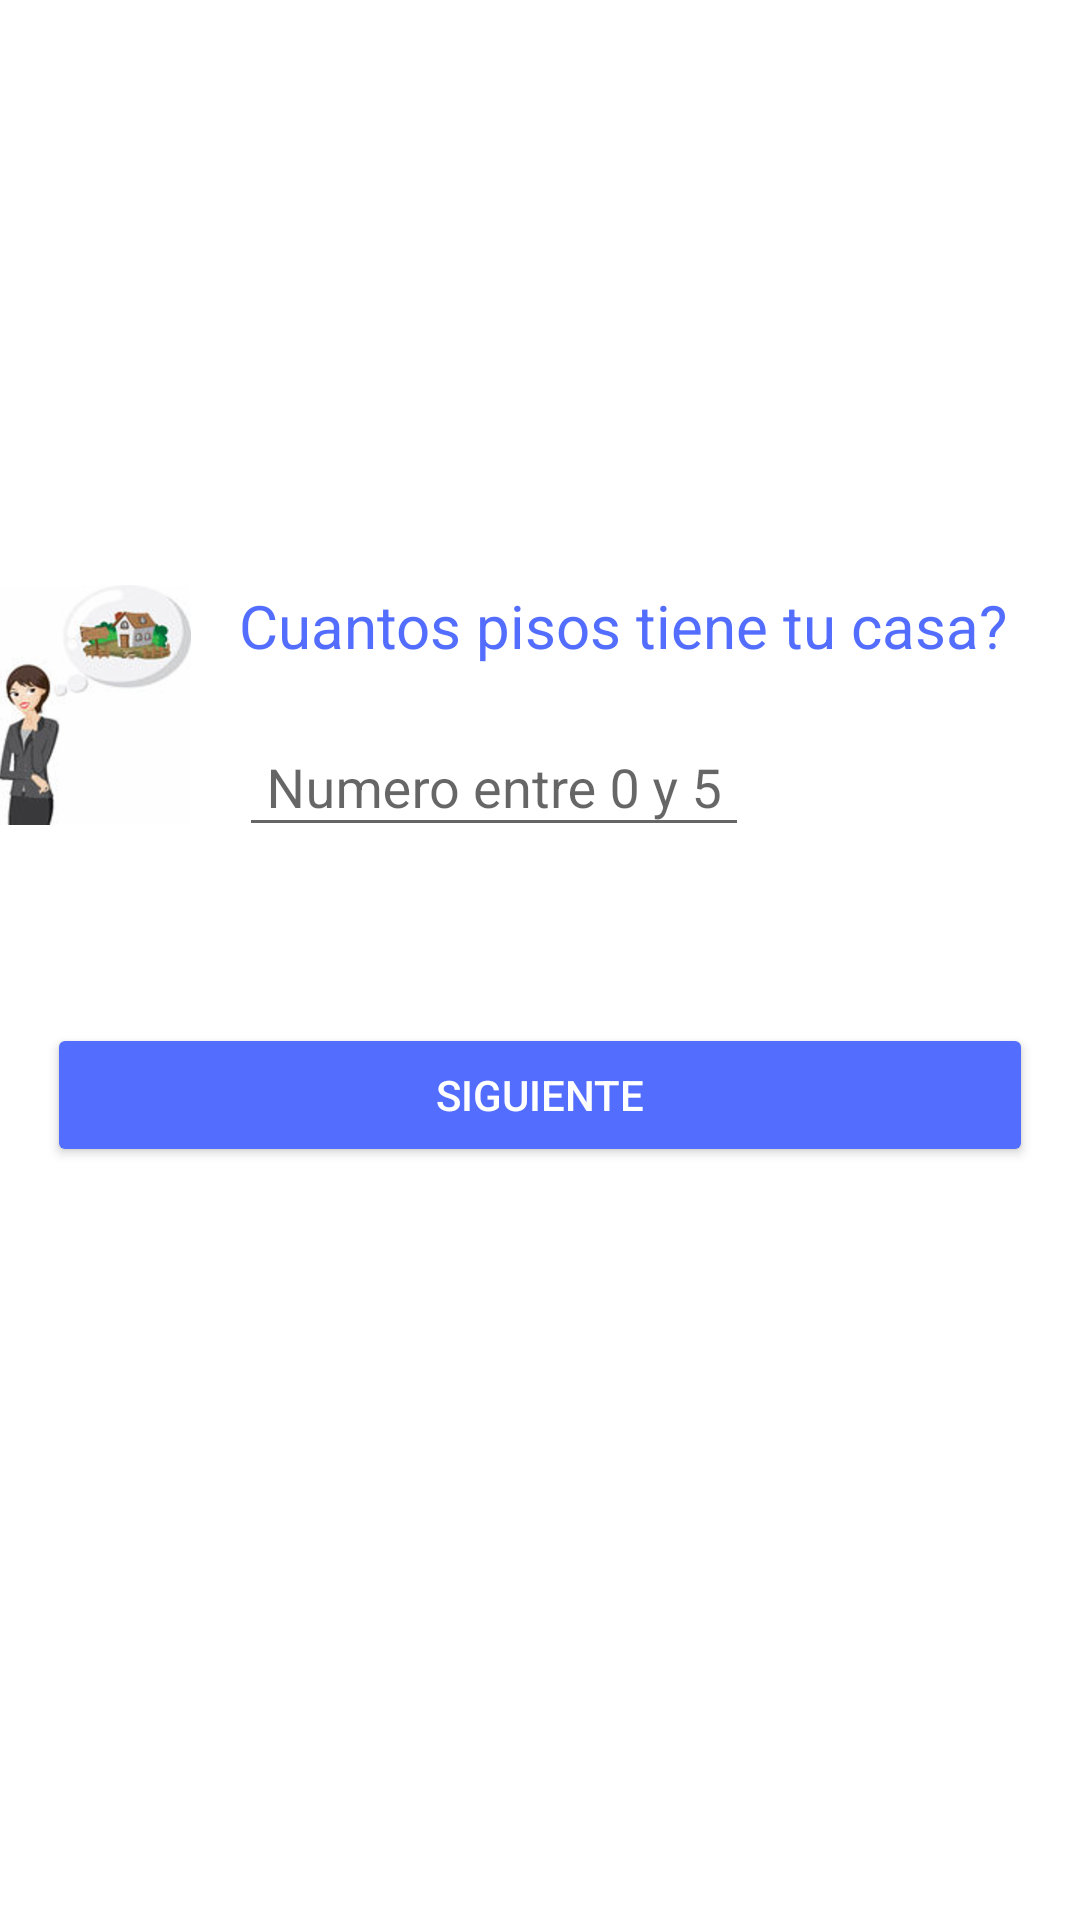

Layout XML and referenced resources for this Android screen:
<!-- AndroidManifest.xml: application theme AppTheme -->
<!-- res/layout/home_activity.xml -->
<FrameLayout xmlns:android="http://schemas.android.com/apk/res/android"
    xmlns:tools="http://schemas.android.com/tools" android:layout_width="match_parent"
    android:layout_height="match_parent" android:paddingLeft="@dimen/activity_horizontal_margin"
    android:paddingRight="@dimen/activity_horizontal_margin"
    android:paddingTop="@dimen/activity_vertical_margin"
    android:paddingBottom="@dimen/activity_vertical_margin"
    android:background="@color/textIconsColor"
    tools:context=".activity">
    <RelativeLayout
        android:layout_gravity="center"
        android:layout_width="match_parent"
        android:layout_height="250dp">
        <ImageView
            android:id="@+id/imageThinking"
            android:src="@drawable/casa1"
            android:layout_width="wrap_content"
            android:layout_height="wrap_content" />
        <TextView
            android:textColor="@color/accentColor"
            android:paddingLeft="16dp"
            android:layout_toRightOf="@+id/imageThinking"
            android:textSize="20sp"
            android:text="Cuantos pisos tiene tu casa?"
            android:id="@+id/textQuestion"
            android:layout_width="match_parent"
            android:layout_height="wrap_content" />
        <android.support.design.widget.TextInputLayout
            android:id="@+id/inputFloors"
            android:paddingLeft="16dp"
            android:layout_toRightOf="@+id/imageThinking"
            android:layout_below="@+id/textQuestion"
            android:layout_height="wrap_content"
            android:layout_width="match_parent"
            android:layout_marginTop="8dp">
            <EditText
                android:id="@+id/editFloors"
                android:inputType="number"
                android:gravity="center"
                android:hint="Numero entre 0 y 5"
                android:layout_height="wrap_content"
                android:layout_width="170dp" />
        </android.support.design.widget.TextInputLayout>
        <LinearLayout
            android:layout_marginTop="50dp"
            android:padding="16dp"
            android:layout_below="@+id/imageThinking"
            android:orientation="vertical"
            android:layout_width="match_parent"
            android:layout_height="wrap_content">
            <Button
                android:id="@+id/btnNext"
                android:textColor="@color/textIconsColor"
                android:text="Siguiente"
                android:layout_width="match_parent"
                android:layout_height="wrap_content" />
            <ProgressBar
                android:id="@+id/HomeProgress"
                android:layout_width="match_parent"
                android:layout_height="match_parent"
                android:layout_marginTop="20dp" />

        </LinearLayout>


    </RelativeLayout>


</FrameLayout>
<!-- resources referenced by this layout -->
<resources>
  <color name="accentColor">#536dfe</color>
  <color name="textIconsColor">#FFFFFF</color>
  <!-- drawable casa1: png bitmap (drawable-hdpi, 11400 bytes) -->
  <style name="AppTheme" parent="CobraRenta.Base">
          
      </style>
  <style name="CobraRenta.Base" parent="Theme.AppCompat.Light.NoActionBar">
          <item name="colorPrimary">@color/primaryColor</item>
          <item name="colorPrimaryDark">@color/primaryDarkColor</item>
          <item name="colorAccent">@color/accentColor</item>
          <item name="colorButtonNormal">@color/accentColor</item>
  
      </style>
  <color name="primaryColor">#673ab7</color>
  <color name="primaryDarkColor">#512da8</color>
</resources>
